Dataset: raw (GitHub, NewbEkansh/agri-genomic-insurance). Classes: bacterial blight, blast, healthy, bacterial leaf blight, leaf blast.

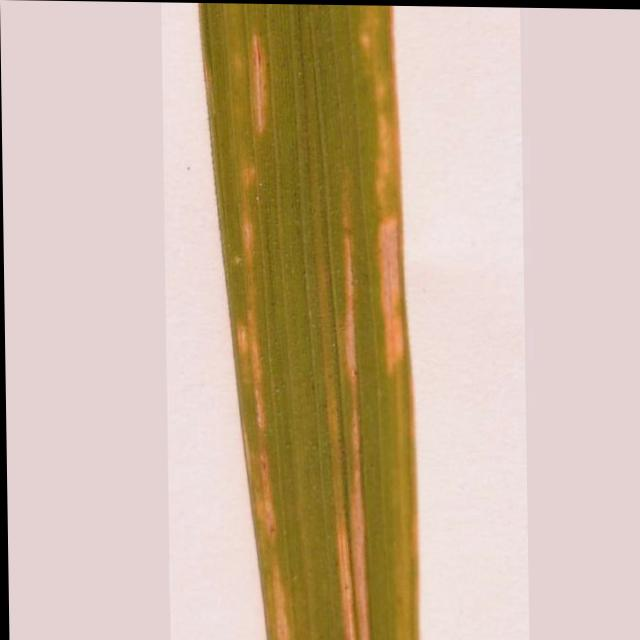
Label: bacterial leaf blight

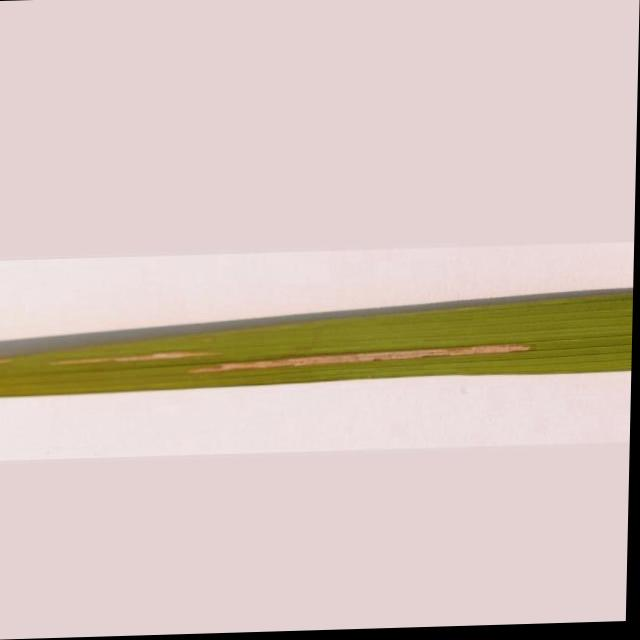
Label: bacterial leaf blight

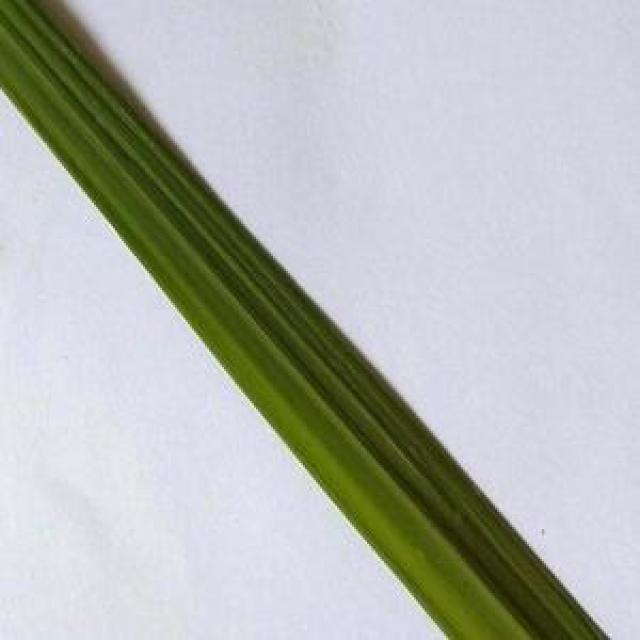
Label: healthy

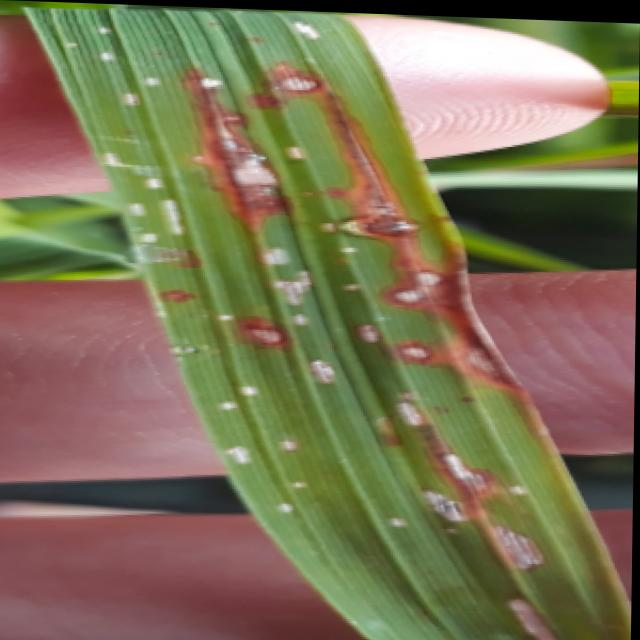
Label: blast

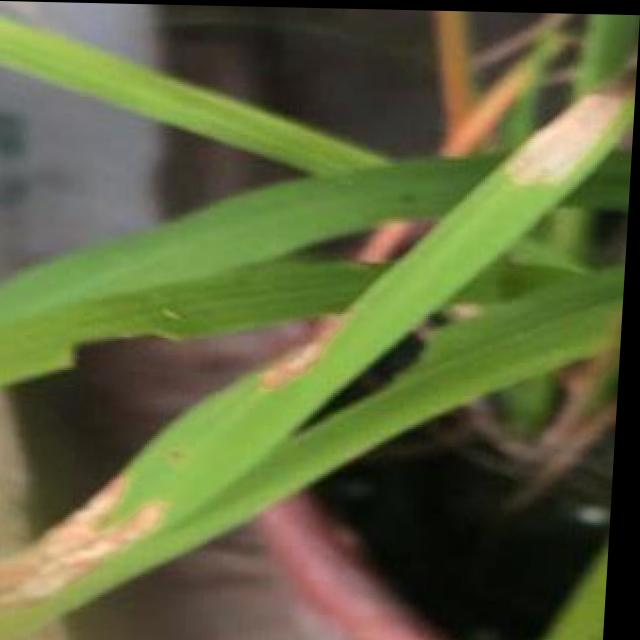
Label: blast

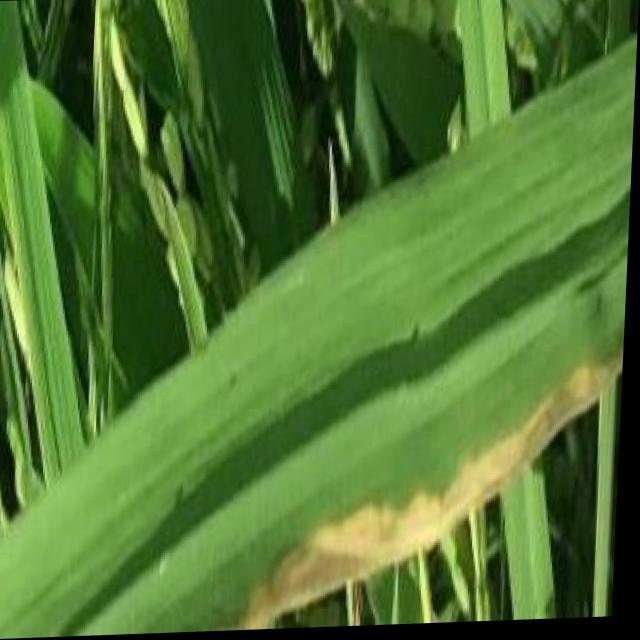
Label: bacterial blight
